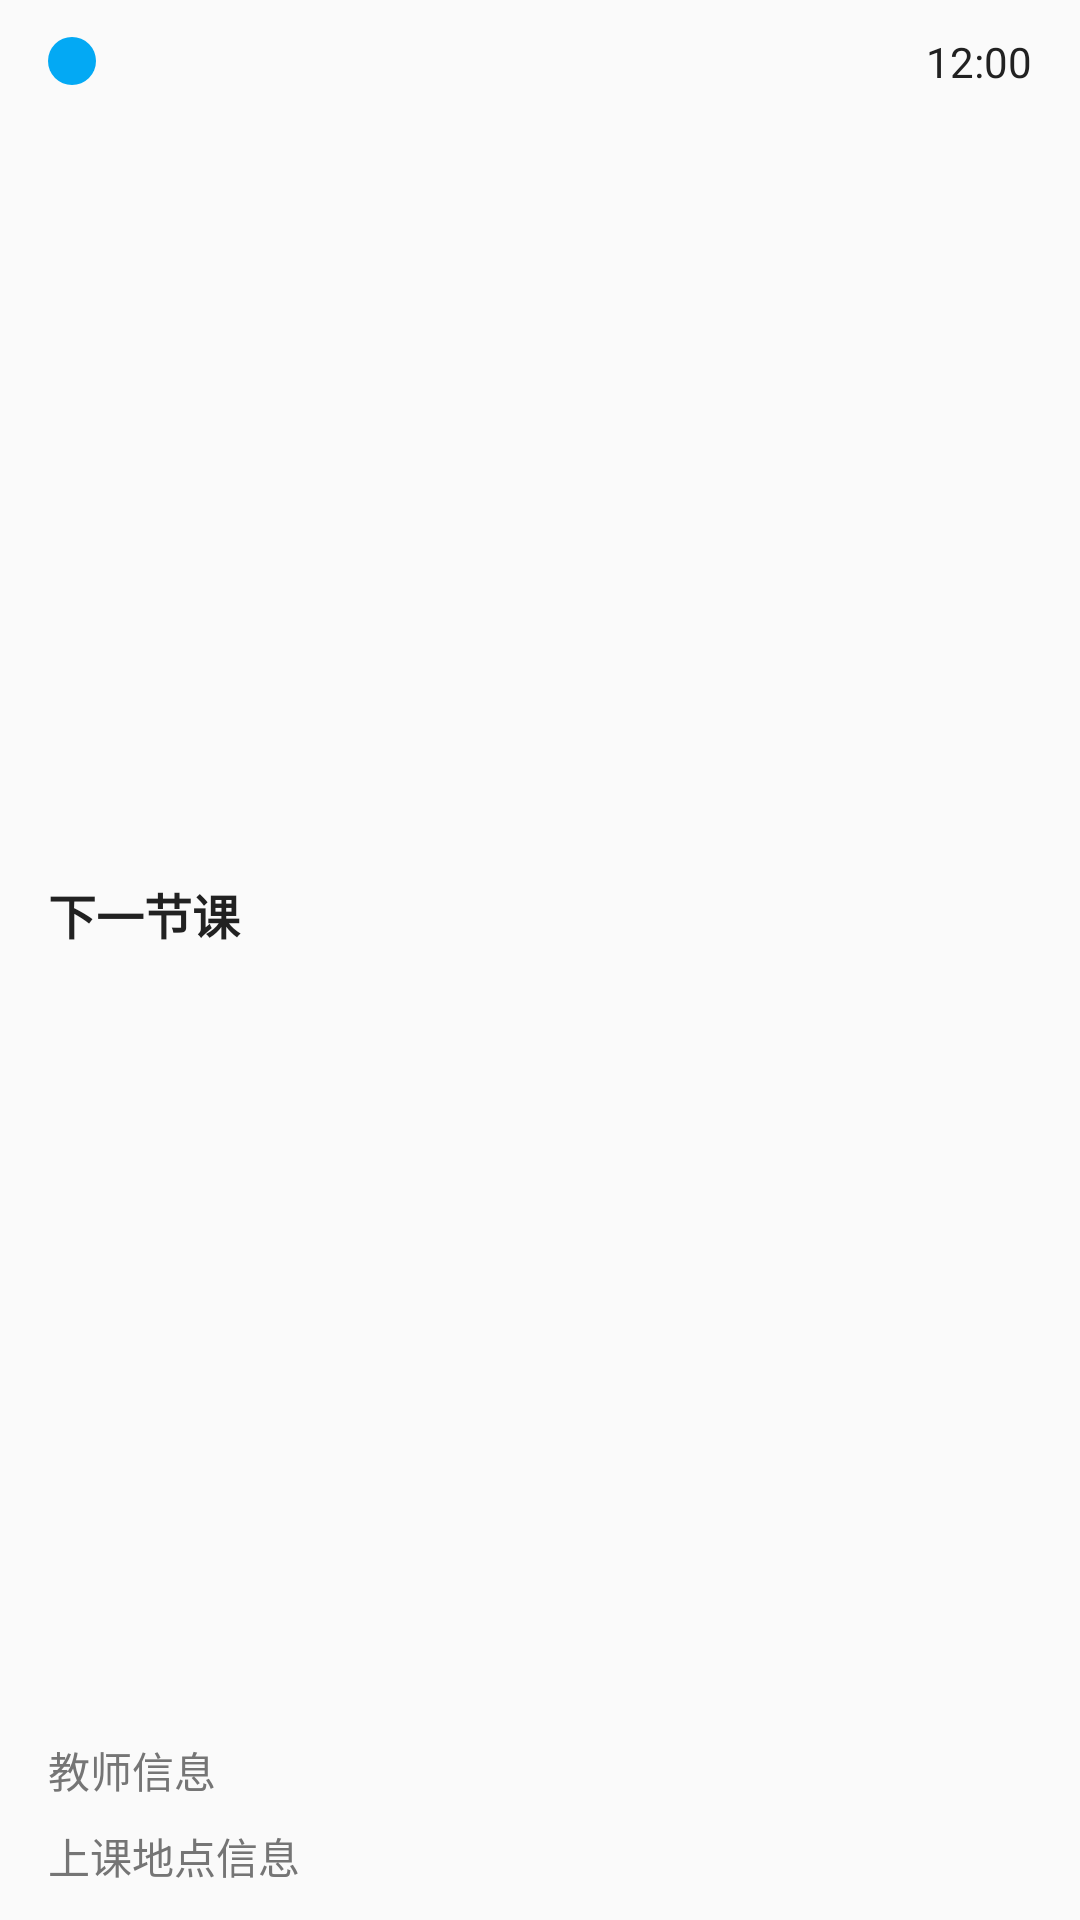

The Android layout XML behind this screen, and the referenced resources:
<!-- AndroidManifest.xml: application theme AppTheme -->
<!-- res/layout/widget_next_course_2x2.xml -->
<?xml version="1.0" encoding="utf-8"?>
<FrameLayout xmlns:android="http://schemas.android.com/apk/res/android"
    xmlns:tools="http://schemas.android.com/tools"
    android:id="@android:id/background"
    android:layout_width="match_parent"
    android:layout_height="match_parent">

    <LinearLayout
        android:id="@+id/layout_nextCourseWidgetContent"
        style="@style/AppTheme.AppWidgetNextCourse"
        android:orientation="vertical"
        android:paddingStart="15dp"
        android:paddingTop="10dp"
        android:paddingEnd="15dp"
        android:paddingBottom="10dp"
        tools:layout_height="200dp"
        tools:layout_width="160dp">

        <LinearLayout
            android:layout_width="match_parent"
            android:layout_height="wrap_content"
            android:baselineAligned="false"
            android:gravity="center_vertical"
            tools:ignore="UseCompoundDrawables">

            <ImageView
                android:id="@+id/imageView_nextCourseWidgetColor"
                android:layout_width="16dp"
                android:layout_height="16dp"
                android:contentDescription="@string/course_color_description"
                android:scaleType="fitCenter"
                android:src="@drawable/shape_circle_20" />

            <TextView
                android:id="@+id/textView_nextCourseWidgetTime"
                android:layout_width="0dp"
                android:layout_height="wrap_content"
                android:layout_weight="1"
                android:gravity="end|center_vertical"
                android:singleLine="true"
                android:text="@string/next_course_widget_sample_time"
                android:textColor="@color/theme_color_primary_text"
                android:textSize="14sp" />

        </LinearLayout>

        <TextView
            android:id="@+id/textView_nextCourseWidgetName"
            android:layout_width="match_parent"
            android:layout_height="0dp"
            android:layout_marginTop="10dp"
            android:layout_marginBottom="10dp"
            android:layout_weight="1"
            android:ellipsize="end"
            android:focusable="true"
            android:focusableInTouchMode="true"
            android:gravity="center|start"
            android:lines="2"
            android:maxLines="2"
            android:text="@string/next_course_widget_sample_name"
            android:textColor="@color/theme_color_primary_text"
            android:textSize="16sp"
            android:textStyle="bold" />

        <TextView
            android:id="@+id/textView_nextCourseWidgetTeacher"
            android:layout_width="match_parent"
            android:layout_height="wrap_content"
            android:ellipsize="end"
            android:focusable="true"
            android:focusableInTouchMode="true"
            android:singleLine="true"
            android:text="@string/next_course_widget_sample_teacher"
            android:textColor="@color/theme_color_secondary_text"
            android:textSize="14sp" />

        <TextView
            android:id="@+id/textView_nextCourseWidgetLocation"
            android:layout_width="match_parent"
            android:layout_height="wrap_content"
            android:layout_marginTop="8dp"
            android:ellipsize="end"
            android:focusable="true"
            android:focusableInTouchMode="true"
            android:singleLine="true"
            android:text="@string/next_course_widget_sample_location"
            android:textColor="@color/theme_color_secondary_text"
            android:textSize="14sp" />

    </LinearLayout>

</FrameLayout>
<!-- resources referenced by this layout -->
<resources>
  <color name="theme_color_primary_text">#212121</color>
  <color name="theme_color_secondary_text">#757575</color>
  <!-- drawable shape_circle_20 (drawable) -->
  <?xml version="1.0" encoding="utf-8"?>
  <shape xmlns:android="http://schemas.android.com/apk/res/android"
      android:shape="oval">
      <solid android:color="@color/theme_color_primary" />
      <size
          android:width="25dp"
          android:height="25dp" />
  </shape>
  <string name="course_color_description">课程颜色</string>
  <string name="next_course_widget_sample_location">上课地点信息</string>
  <string name="next_course_widget_sample_name">下一节课</string>
  <string name="next_course_widget_sample_teacher">教师信息</string>
  <string name="next_course_widget_sample_time">12:00</string>
  <style name="AppTheme.AppWidgetNextCourse" parent="Theme.MaterialComponents.DayNight">
          <item name="android:layout_width">match_parent</item>
          <item name="android:layout_height">match_parent</item>
          <item name="android:elevation">1dp</item>
          <item name="android:layout_margin">1dp</item>
          <item name="android:layout_gravity">center</item>
          <item name="android:background">@drawable/bg_app_widget</item>
          <item name="android:clickable">true</item>
          <item name="android:focusable">true</item>
          <item name="android:foreground">?android:attr/selectableItemBackground</item>
      </style>
  <style name="AppTheme" parent="AppTheme.Base">
          <item name="android:windowLightStatusBar">true</item>
          <item name="android:windowLightNavigationBar" tools:ignore="NewApi">true</item>
          <item name="android:windowTranslucentNavigation">true</item>
          <item name="android:windowLayoutInDisplayCutoutMode" tools:ignore="NewApi">shortEdges</item>
      </style>
  <color name="theme_color_primary">#03A9F4</color>
  <color name="theme_color_primary_dark">#0288D1</color>
  <color name="theme_color_accent">#448AFF</color>
  <style name="AppTheme.OverflowMenuStyle" parent="@style/Widget.MaterialComponents.PopupMenu.Overflow">
          <item name="overlapAnchor">false</item>
          <item name="android:dropDownWidth">wrap_content</item>
          <item name="android:dropDownVerticalOffset">5dp</item>
          <item name="android:dropDownHorizontalOffset">-2dp</item>
      </style>
  <style name="AppTheme.SnackBar" parent="Widget.MaterialComponents.Snackbar">
          <item name="animationMode">slide</item>
          <item name="backgroundTint">@color/snack_bar_background_tint</item>
      </style>
  <style name="AppTheme.MaterialDialog" parent="ThemeOverlay.MaterialComponents.MaterialAlertDialog">
          <item name="materialAlertDialogTitlePanelStyle">@style/AppTheme.MaterialDialogTitle</item>
      </style>
  <style name="AppTheme.MaterialRoundCornerDialog" parent="ThemeOverlay.MaterialComponents.Dialog">
          <item name="android:windowBackground">@drawable/bg_dialog</item>
      </style>
  <style name="AppTheme.CollapsingToolbarLayout" parent="Widget.Design.CollapsingToolbar">
          <item name="collapsedTitleGravity">left|center_vertical</item>
          <item name="expandedTitleGravity">left|bottom</item>
      </style>
  <color name="snack_bar_background_tint">#323232</color>
  <style name="AppTheme.MaterialDialogTitle" parent="MaterialAlertDialog.MaterialComponents.Title.Panel">
          <item name="android:layout_marginBottom">5dp</item>
      </style>
  <color name="anim_slider_tracker_active">#2196F3</color>
  <color name="anim_slider_tracker_inactive">#CBE1F3</color>
  <dimen name="slider_thumb_radius_not_touched">4dp</dimen>
  <dimen name="slider_tracker_height">18dp</dimen>
</resources>
